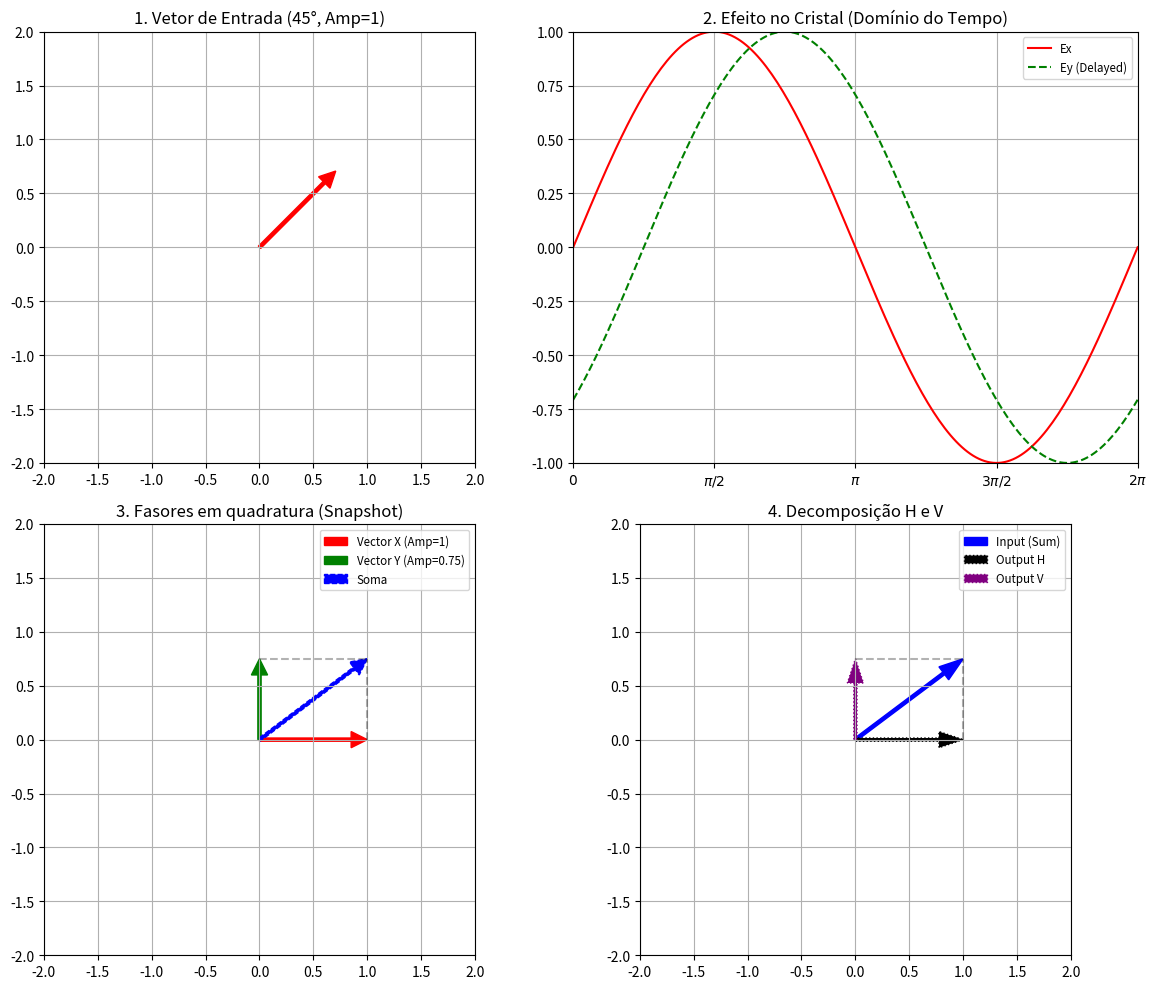

Python code for this plot:
import numpy as np
import matplotlib.pyplot as plt

plt.close('all')

# --- 1. Parâmetros e Cálculos ---
t = np.linspace(0, 2*np.pi, 200)
phi = np.pi/4  # Defasagem (apenas para o gráfico de onda)

# Sine waves
Ex_wave = np.sin(t)
Ey_wave = np.sin(t - phi)

# Vetor Inicial (45 graus, amplitude unitária)
angle = np.pi/4
input_vec = [np.cos(angle), np.sin(angle)]

# Phasors (Subplot 3: 90 graus entre eles, amplitudes 1 e 0.75)
vec_x = [1, 0]      # Amplitude 1
vec_y = [0, 0.75]   # Amplitude 0.75

# Soma Fasorial
stat_res_x = vec_x[0] + vec_y[0]
stat_res_y = vec_x[1] + vec_y[1]

# --- 2. Configuração da Figura (2x2) ---
fig, axs = plt.subplots(2, 2, figsize=(12, 10))
plt.subplots_adjust(wspace=0.3, hspace=0.3)

# 1. Input Vector (45°)
axs[0, 0].arrow(0, 0, input_vec[0], input_vec[1], head_width=0.15, head_length=0.15, fc='red', ec='red', width=0.03, length_includes_head=True)
axs[0, 0].set_xlim(-2, 2); axs[0, 0].set_ylim(-2, 2)
axs[0, 0].set_title("1. Vetor de Entrada (45°, Amp=1)")
axs[0, 0].set_aspect('equal'); axs[0, 0].grid(True)

# 2. Sine Waves over Time
axs[0, 1].plot(t, Ex_wave, label='Ex', color='red')
axs[0, 1].plot(t, Ey_wave, label='Ey (Delayed)', color='green', linestyle='--')
axs[0, 1].set_xticks([0, np.pi/2, np.pi, 3*np.pi/2, 2*np.pi])
axs[0, 1].set_xticklabels([r'$0$', r'$\pi/2$', r'$\pi$', r'$3\pi/2$', r'$2\pi$'])
axs[0, 1].set_xlim(0, 2*np.pi); axs[0, 1].set_ylim(-1, 1)
axs[0, 1].set_title("2. Efeito no Cristal (Domínio do Tempo)")
axs[0, 1].legend(loc='upper right', fontsize='small'); axs[0, 1].grid(True)

# 3. Phasors (90° offset)
axs[1, 0].arrow(0, 0, vec_x[0], vec_x[1], head_width=0.15, head_length=0.15, fc='red', ec='red', width=0.03, length_includes_head=True, label='Vector X (Amp=1)')
axs[1, 0].arrow(0, 0, vec_y[0], vec_y[1], head_width=0.15, head_length=0.15, fc='green', ec='green', width=0.03, length_includes_head=True, label='Vector Y (Amp=0.75)')
axs[1, 0].arrow(0, 0, stat_res_x, stat_res_y, head_width=0.15, head_length=0.15, fc='blue', ec='blue', width=0.03, linestyle='--', length_includes_head=True, label='Soma')

# Parallelogram lines
axs[1, 0].plot([vec_x[0], stat_res_x], [vec_x[1], stat_res_y], 'k--', alpha=0.3)
axs[1, 0].plot([vec_y[0], stat_res_x], [vec_y[1], stat_res_y], 'k--', alpha=0.3)
axs[1, 0].set_xlim(-2, 2); axs[1, 0].set_ylim(-2, 2)
axs[1, 0].set_aspect('equal'); axs[1, 0].grid(True)
axs[1, 0].set_title("3. Fasores em quadratura (Snapshot)")
axs[1, 0].legend(fontsize='small', loc='upper right')

# 4. Beam Splitter Effect
axs[1, 1].arrow(0, 0, stat_res_x, stat_res_y, head_width=0.15, fc='blue', ec='blue', width=0.03, length_includes_head=True, label='Input (Sum)')
axs[1, 1].arrow(0, 0, stat_res_x, 0, head_width=0.15, fc='black', ec='black', width=0.03, linestyle=':', length_includes_head=True, label='Output H')
axs[1, 1].arrow(0, 0, 0, stat_res_y, head_width=0.15, fc='purple', ec='purple', width=0.03, linestyle=':', length_includes_head=True, label='Output V')
axs[1, 1].plot([stat_res_x, stat_res_x], [0, stat_res_y], 'k--', alpha=0.3)
axs[1, 1].plot([0, stat_res_x], [stat_res_y, stat_res_y], 'k--', alpha=0.3)
axs[1, 1].set_title("4. Decomposição H e V")
axs[1, 1].set_xlim(-2, 2); axs[1, 1].set_ylim(-2, 2)
axs[1, 1].set_aspect('equal'); axs[1, 1].grid(True)
axs[1, 1].legend(fontsize='small', loc='upper right')

plt.tight_layout()
plt.show()
